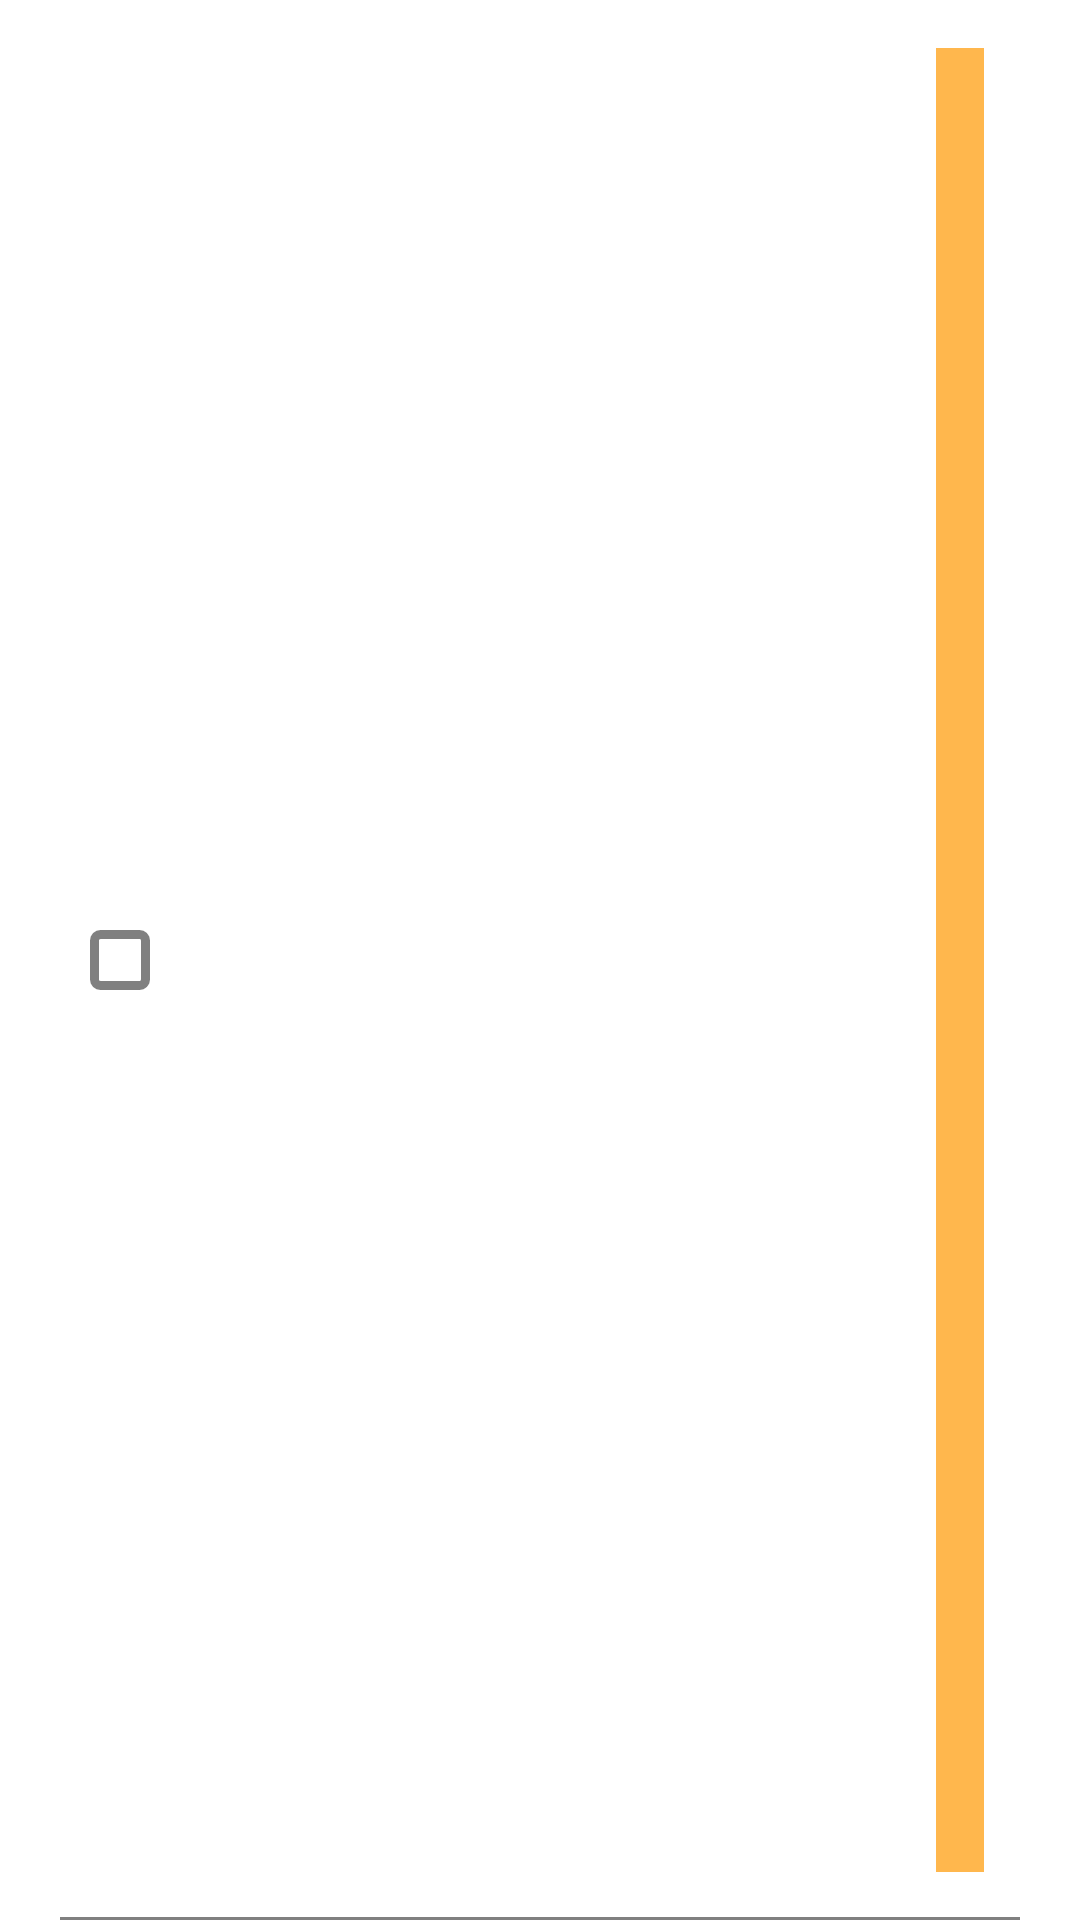

Reconstruct the res/layout file that produces this screen, plus the resources it refers to.
<!-- AndroidManifest.xml: application theme Theme.TODO -->
<!-- res/layout/todo_item.xml -->
<?xml version="1.0" encoding="utf-8"?>
<RelativeLayout xmlns:android="http://schemas.android.com/apk/res/android"
    xmlns:tools="http://schemas.android.com/tools"
    android:layout_width="match_parent"
    android:layout_height="72dp"
    android:orientation="horizontal">

    <Space
        android:id="@+id/item_space"
        android:layout_width="20dp"
        android:layout_height="match_parent"
        android:layout_alignParentLeft="true" />

    <RelativeLayout
        android:id="@+id/item_relative_layout"
        android:layout_width="40dp"
        android:layout_height="match_parent"
        android:layout_marginRight="4dp"
        android:layout_toRightOf="@id/item_space"
        android:visibility="visible">

        <ImageButton
            android:id="@+id/item_button_done"
            android:layout_width="20dp"
            android:layout_height="20dp"
            android:layout_centerInParent="true"
            android:background="@drawable/button_off"
            android:focusableInTouchMode="false" />

        <ImageView
            android:id="@+id/item_daily_imageview"
            android:layout_width="36dp"
            android:layout_height="14dp"
            android:layout_below="@id/item_button_done"
            android:layout_centerHorizontal="true"
            android:layout_marginTop="2dp"
            android:background="@drawable/bg_shape_time_attr"
            android:visibility="invisible" />

        <TextView
            android:id="@+id/item_daily_text"
            android:layout_width="38dp"
            android:layout_height="14dp"
            android:layout_below="@id/item_button_done"
            android:layout_centerHorizontal="true"
            android:gravity="center"
            android:text="@string/daily"
            android:textSize="12sp"
            android:visibility="invisible" />

    </RelativeLayout>

    <TextView
        android:id="@+id/item_content_text"
        android:layout_width="0dp"
        android:layout_height="match_parent"
        android:layout_toLeftOf="@id/item_to_urgent_button"
        android:layout_toRightOf="@id/item_relative_layout"
        android:gravity="center_vertical"
        android:maxLines="1"
        android:textAppearance="@style/TextAppearance.MaterialComponents.Headline5"
        tools:text="吃饭睡觉打豆豆"
        android:ellipsize="end" />

    <ImageView
        android:id="@+id/item_to_urgent_button"
        android:layout_width="40dp"
        android:layout_height="match_parent"
        android:layout_marginRight="6dp"
        android:layout_toLeftOf="@id/item_status_bar"
        android:src="@drawable/ic_baseline_arrow_upward_24"
        android:visibility="invisible" />

    <ImageView
        android:id="@+id/item_status_bar"
        android:layout_width="16dp"
        android:layout_height="match_parent"
        android:layout_alignParentRight="true"
        android:layout_marginVertical="16dp"
        android:layout_marginRight="32dp"
        android:background="@color/urgent" />

    <ImageView
        android:layout_width="match_parent"
        android:layout_height="1dp"
        android:layout_alignParentBottom="true"
        android:layout_marginHorizontal="20dp"
        android:background="@color/grey20" />
</RelativeLayout>
<!-- resources referenced by this layout -->
<resources>
  <color name="grey20">#808080</color>
  <color name="urgent">#FFB74D</color>
  <!-- drawable bg_shape_time_attr (drawable) -->
  <?xml version="1.0" encoding="utf-8"?>
  <shape xmlns:android="http://schemas.android.com/apk/res/android">
      <stroke
          android:color="@color/main_light2"
          android:width="2dp" />
      <solid android:color="@color/bg_time_attr" />
      <corners android:radius="6dp" />
  </shape>
  <!-- drawable button_off (drawable) -->
  <?xml version="1.0" encoding="utf-8"?>
  <shape xmlns:android="http://schemas.android.com/apk/res/android">
      <stroke
          android:color="@color/grey20"
          android:width="3dp" />
      <corners android:radius="2dp" />
  </shape>
  <string name="daily">daily</string>
  <style name="Theme.TODO" parent="Theme.MaterialComponents.Light.DarkActionBar">
          
          <item name="colorPrimary">@color/main</item>
          <item name="colorPrimaryVariant">@color/main</item>
          <item name="colorOnPrimary">@color/white</item>
          
          <item name="colorSecondary">@color/main</item>
          <item name="colorSecondaryVariant">@color/main</item>
          <item name="colorOnSecondary">@color/black</item>
  
          
          <item name="android:statusBarColor" tools:targetApi="l">?attr/colorPrimaryVariant</item>
          
          <item name="android:textColor">@color/grey100</item>
      </style>
  <color name="main_light2">#F1F8E9</color>
  <color name="bg_time_attr">#e6e6d4</color>
  <color name="main">#45c391</color>
  <color name="white">#FFFFFFFF</color>
  <color name="black">#FF000000</color>
  <color name="grey100">#232323</color>
</resources>
